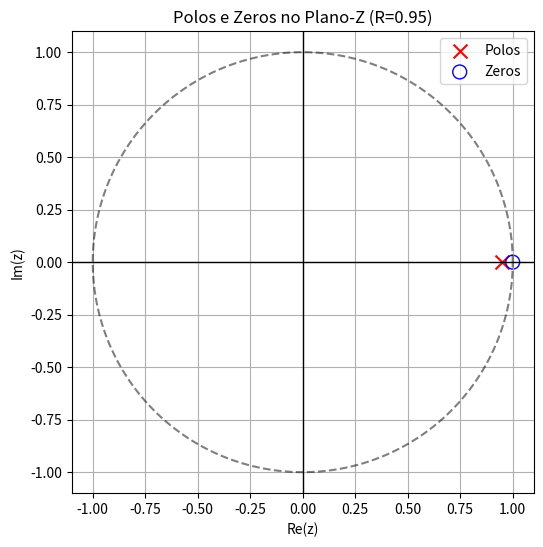

Reproduce this figure in Python.
import numpy as np
import matplotlib.pyplot as plt

R = 0.95

# Localização dos polos e zeros
zeros = [1]  # zero em z=1
poles = [R]  # polo em z=R

# Gráfico
fig, ax = plt.subplots(figsize=(6,6))

# círculo unitário
theta = np.linspace(0, 2*np.pi, 400)
ax.plot(np.cos(theta), np.sin(theta), 'k--', alpha=0.5)

# polos e zeros
ax.scatter(np.real(poles), np.imag(poles), marker='x', color='red', s=100, label='Polos')
ax.scatter(np.real(zeros), np.imag(zeros), marker='o', facecolors='none', edgecolors='blue', s=100, label='Zeros')

# eixos
ax.axhline(0, color='black', linewidth=1)
ax.axvline(0, color='black', linewidth=1)

ax.set_title(f"Polos e Zeros no Plano-Z (R={R})")
ax.set_xlabel("Re(z)")
ax.set_ylabel("Im(z)")
ax.legend()
ax.set_aspect('equal')
ax.grid(True)
plt.show()
